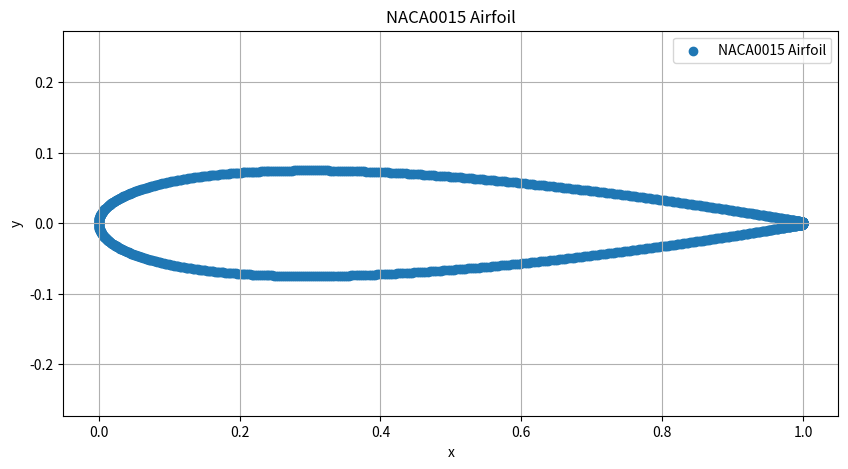

This chart was generated by the following Python code:
import numpy as np

import matplotlib.pyplot as plt

def generate_naca0015(num_points=500,chord = 1.0):
    """
    Generate the coordinates for a NACA0015 airfoil.
    
    Parameters:
        num_points (int): Number of points to generate along the chord line.
        
    Returns:
        tuple: x and y coordinates of the airfoil.
    """
    # Define the chord length
    

    # Generate x-coordinates along the chord
    x = np.linspace(0, 1, num_points)
    x = chord * (0.5 * (1 - np.cos(np.pi * x)))  # Cosine spacing for higher density near edges

    # Maximum thickness as a fraction of the chord
    t = 0.15

    # Thickness distribution formula for a symmetric airfoil
    y_t = 5 * t * (
        0.2969 * np.sqrt(x/chord) -
        0.1260 * (x/chord) -
        0.3516 * (x/chord)**2 +
        0.2843 * (x/chord)**3 -
        0.1015 * (x/chord)**4
    )

    # Upper and lower surfaces
    x_upper = x
    y_upper = y_t
    x_lower = x
    y_lower = -y_t

    # Combine upper and lower surfaces
    x_coords = np.concatenate([x_upper[::-1], x_lower])
    y_coords = np.concatenate([y_upper[::-1], y_lower])
    
    dat=np.column_stack((x_coords, y_coords))
    
    np.savetxt("naca0015_airfoil.dat", dat)

    return x_coords, y_coords

def plot_airfoil(x, y):
    """
    Plot the airfoil shape.
    
    Parameters:
        x (array): x-coordinates of the airfoil.
        y (array): y-coordinates of the airfoil.
    """
    plt.figure(figsize=(10, 5))
    plt.scatter(x, y, label="NACA0015 Airfoil")
    plt.axis("equal")
    plt.xlabel("x")
    plt.ylabel("y")
    plt.title("NACA0015 Airfoil")
    plt.legend()
    plt.grid(True)
    plt.savefig("naca0015_airfoil.png", dpi=300)
    plt.show()

if __name__ == "__main__":
    x, y = generate_naca0015()
    plot_airfoil(x, y)
    
